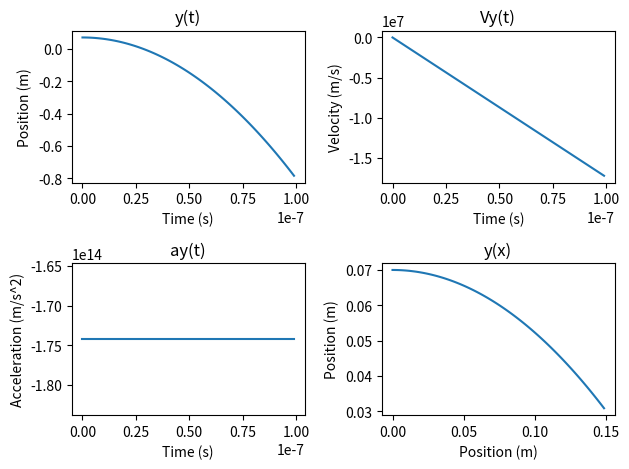

This figure's Python source:
import numpy as np
import matplotlib.pyplot as plt
import math

# Constants
e = -1.6e-19  # elementary charge (C)
m = 9.1e-31   # electron mass (kg)

# Capacitor dimensions
r = 3e-2        # Interior radius (m)
R = 7e-2        # External radius (m)
L = 15e-2       # Length (m)

# Initial conditions
V = 7e6         # Initial speed (m/s)

U = (R - r) * 2 * m * math.log(R / r) * (V**2 / L**2) / abs(e) # Minimal voltage

# Function to calculate acceleration_coef
def acceleration_coef() -> float:
    return e * U / (m * math.log(R / r))

# Function to calculate y based on x
def calculate_Yx(x) -> float:
    return R + 1 / 2 * acceleration_coef() * (x**2 / V**2)

def calculate_Yt(t) -> float:
    return R + 1 / 2 * acceleration_coef() * (t**2)

def calculate_Ayt(t) -> float:
    return acceleration_coef()
     
def calculate_Vyt(t) -> float:
    return acceleration_coef() * t

# Simulation parameters
dx = 1.5e-3
dt = 10e-10           # Time step (s)
total_time = 10e-8    # Total simulation time (s)

x_array = np.arange(0, L, dx)
t_array = np.arange(0, total_time, dt)
yx_array, y_array, Vy_array, ay_array = [], [], [], []

for x in x_array:
    yx_array.append(calculate_Yx(x))

for t in t_array:
    y_array.append(calculate_Yt(t))
    Vy_array.append(calculate_Vyt(t))
    ay_array.append(calculate_Ayt(t))

# Convert lists to NumPy arrays for easier manipulation
yx_array = np.array(yx_array)
y_array = np.array(y_array)
Vy_array = np.array(Vy_array)
ay_array = np.array(ay_array)

# Calculate the time of the fly
t_end = math.sqrt(2 / abs(acceleration_coef()) * (R - r)) 
print('t_end = ', t_end)
v_end = calculate_Vyt(t_end)
print('v_end = ', v_end)

# Position vs. time
plt.subplot(221)
plt.plot(t_array, y_array)
plt.title('y(t)')
plt.xlabel('Time (s)')
plt.ylabel('Position (m)')

# Velocity vs. time
plt.subplot(222)
plt.plot(t_array, Vy_array)
plt.title('Vy(t)')
plt.xlabel('Time (s)')
plt.ylabel('Velocity (m/s)')

# Acceleration vs. time
plt.subplot(223)
plt.plot(t_array, ay_array)
plt.title('ay(t)')
plt.xlabel('Time (s)')
plt.ylabel('Acceleration (m/s^2)')

# Position vs. time
plt.subplot(224)
plt.plot(x_array, yx_array)
plt.title('y(x)')
plt.xlabel('Position (m)')
plt.ylabel('Position (m)')

plt.tight_layout()
plt.show()
